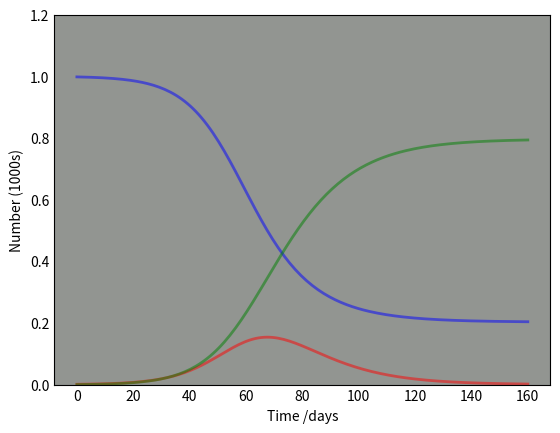

Write the Python code that produced this figure. (Note: this script raises an exception after producing the figure.)
# ------------------------------------------
# 
# Program created by Maksim Kumundzhiev
#
#
# email: [email redacted]
# [redacted]
# -------------------------------------------


"""A simple mathematical description of the spread of a disease in a population is the so-called SIR model, which divides the (fixed) population of N individuals into three "compartments" which may vary as a function of time, t:

S(t) are those susceptible but not yet infected with the disease;
I(t) is the number of infectious individuals;
R(t) are those individuals who have recovered from the disease and now have immunity to it.
The SIR model describes the change in the population of each of these compartments in terms of two parameters, β and γ.
β describes the effective contact rate of the disease: an infected individual comes into contact with βN other individuals per unit time
(of which the fraction that are susceptible to contracting the disease is S/N).
γ is the mean recovery rate: that is, 1/γ is the mean period of time during which an infected individual can pass it on.

The differential equations describing this model were first derived by Kermack and McKendrick [Proc. R. Soc. A, 115, 772 (1927)]
The following Python code integrates these equations for a disease characterised by parameters
β=0.2, 1/γ=10days in a population of N=1000 (perhaps 'flu in a school). The model is started with a single infected individual on day 0: I(0)=1.
The plotted curves of S(t), I(t) and R(t) are styled to look a bit nicer than Matplotlib's defaults."""



import numpy as np
from scipy.integrate import odeint
import matplotlib.pyplot as plt

# Total population, N.
N = 1000
# Initial number of infected and recovered individuals, I0 and R0.
I0, R0 = 1, 0
# Everyone else, S0, is susceptible to infection initially.
S0 = N - I0 - R0
# Contact rate, beta, and mean recovery rate, gamma, (in 1/days).
beta, gamma = 0.2, 1./10
# A grid of time points (in days)
t = np.linspace(0, 160, 160)

# The SIR model differential equations.
def deriv(y, t, N, beta, gamma):
    S, I, R = y
    dSdt = -beta * S * I / N
    dIdt = beta * S * I / N - gamma * I
    dRdt = gamma * I
    return dSdt, dIdt, dRdt

# Initial conditions vector
y0 = S0, I0, R0
# Integrate the SIR equations over the time grid, t.
ret = odeint(deriv, y0, t, args=(N, beta, gamma))
S, I, R = ret.T

# Plot the data on three separate curves for S(t), I(t) and R(t)
fig = plt.figure(facecolor='w')
ax = fig.add_subplot(111, axisbelow=True)
ax.set_facecolor('xkcd:gray')
ax.plot(t, S/1000, 'b', alpha=0.5, lw=2, label='Susceptible')
ax.plot(t, I/1000, 'r', alpha=0.5, lw=2, label='Infected')
ax.plot(t, R/1000, 'g', alpha=0.5, lw=2, label='Recovered with immunity')
ax.set_xlabel('Time /days')
ax.set_ylabel('Number (1000s)')
ax.set_ylim(0,1.2)
ax.yaxis.set_tick_params(length=0)
ax.xaxis.set_tick_params(length=0)
ax.grid(b=True, which='major', c='w', lw=2, ls='-')
legend = ax.legend()
legend.get_frame().set_alpha(0.5)

for spine in ('top', 'right', 'bottom', 'left'):
    ax.spines[spine].set_visible(False)

plt.show()